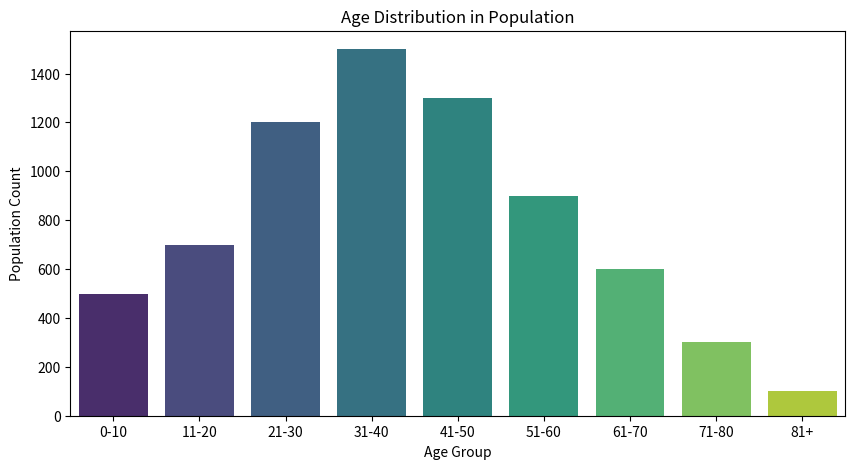

The matplotlib source for this figure:
import pandas as pd
import matplotlib.pyplot as plt
import seaborn as sns

# Sample dataset: Age distribution
data = {
    'Age Group': ['0-10', '11-20', '21-30', '31-40', '41-50', '51-60', '61-70', '71-80', '81+'],
    'Population': [500, 700, 1200, 1500, 1300, 900, 600, 300, 100]
}

df = pd.DataFrame(data)

# Plot bar chart
plt.figure(figsize=(10, 5))
sns.barplot(x='Age Group', y='Population', data=df, palette='viridis')
plt.xlabel('Age Group')
plt.ylabel('Population Count')
plt.title('Age Distribution in Population')
plt.show()
